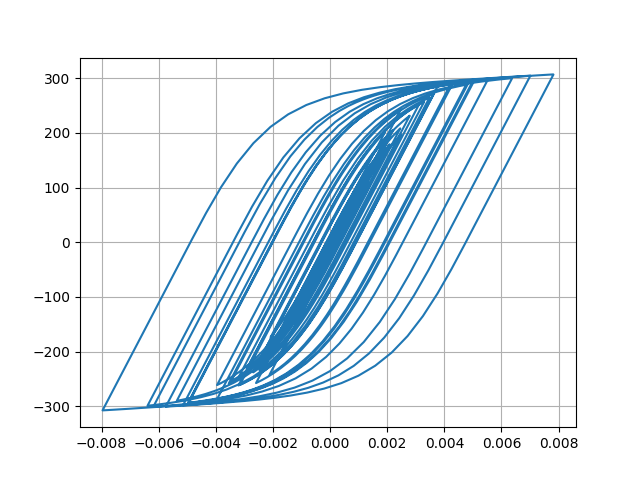

Values plotted in this chart, from the file beside it:
Desplacment, Force
0.0, 0.0
5.699290746935531e-07, 0.05699
2.508863527805375e-06, 0.2509
6.334022616563356e-06, 0.6334
1.2466177342941404e-05, 1.247
2.0839845515058787e-05, 2.084
3.0869309473546675e-05, 3.087
4.171437124903244e-05, 4.171
5.256742553385066e-05, 5.256
6.290101245363965e-05, 6.289
7.250411660038327e-05, 7.249
8.131984115356944e-05, 8.13
8.925104415082115e-05, 8.922
9.610512800454943e-05, 9.607
0.0001017, 10.17
0.0001062, 10.61
0.0001097, 10.97
0.0001129, 11.29
0.0001165, 11.64
0.0001208, 12.07
0.0001258, 12.57
0.000131, 13.09
0.0001356, 13.55
0.0001387, 13.86
0.0001394, 13.93
0.0001372, 13.71
0.000132, 13.19
0.0001237, 12.36
0.0001129, 11.28
9.995932058643698e-05, 9.986
8.548580801038424e-05, 8.538
6.989102338975007e-05, 6.979
5.355860385576595e-05, 5.346
3.676321035209706e-05, 3.666
1.9612574775881707e-05, 1.951
2.0584726957245135e-06, 0.1956
-1.6286751354892345e-05, -1.639
-3.609537302888064e-05, -3.62
-5.820922583925309e-05, -5.83
-8.343077478344899e-05, -8.351
-0.0001122, -11.22
-0.0001442, -14.42
-0.0001789, -17.88
-0.0002151, -21.48
-0.0002511, -25.06
-0.0002851, -28.44
-0.0003153, -31.43
-0.0003401, -33.87
-0.0003586, -35.7
-0.0003712, -36.94
-0.0003791, -37.72
-0.000384, -38.2
-0.0003878, -38.57
-0.0003917, -38.96
-0.0003965, -39.42
-0.0004024, -40
-0.0004095, -40.7
-0.000418, -41.54
-0.0004282, -42.54
-0.00044, -43.69
... 2,941 more rows
